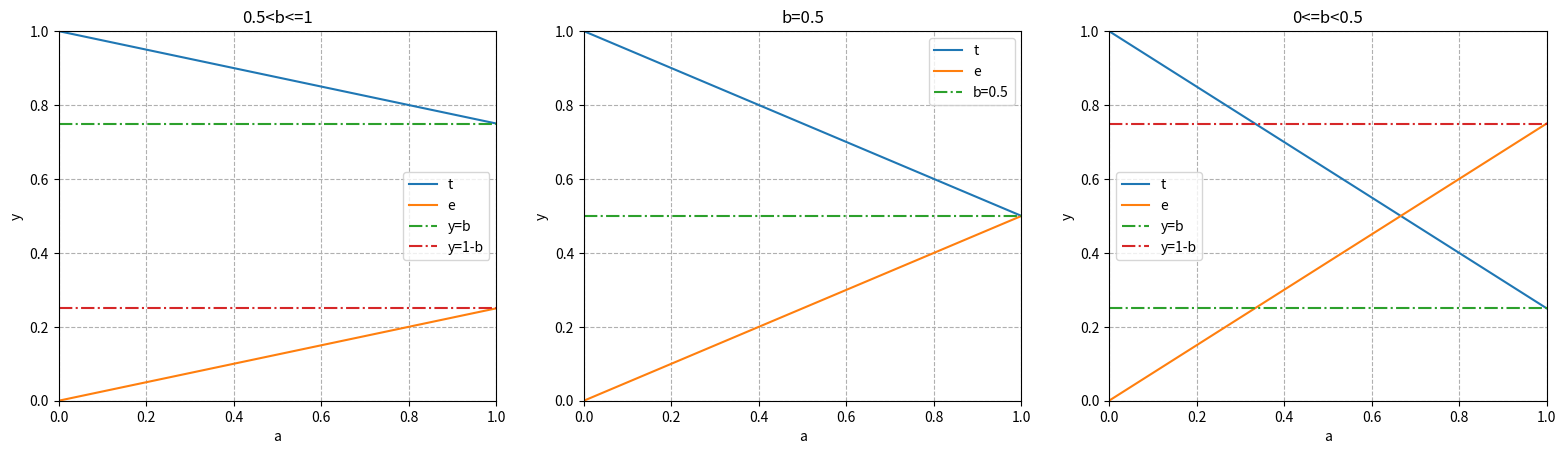

Generate this figure with matplotlib:
import os
import numpy as np
import matplotlib.pyplot as plt
import matplotlib.style as mplstyle

mplstyle.use('fast')


def save_plt(save_name, file_types=None):
    if file_types is None:
        file_types = ['.svg', '.jpg']
    save_dir = save_name[:save_name.rfind('/')]
    if not os.path.exists(save_dir):
        os.makedirs(save_dir)
    for t in file_types:
        plt.savefig(save_name[:-4] + t)


def line_plot(ax, x, ys, labels=None, styles=None, param_dict=None):
    """
    A helper function to make a line graph

    Parameters
    ----------
    ax : Axes
        The axes to draw to

    x : array
       The x data

    ys : array
       The y data

    labels : list
       The ys labels

    param_dict : dict
       Dictionary of kwargs to pass to ax.plot

    Returns
    -------
    out : list
        list of artists added
    """
    for i, y in enumerate(ys):
        if labels is not None and styles is not None:
            ax.plot(x, y, label=labels[i], linestyle=styles[i])
        else:
            ax.plot(x, y)
    if param_dict is not None:
        ax.set_xlabel(param_dict['xlabel'])  # Add an x-label to the axes.
        ax.set_ylabel(param_dict['ylabel'])  # Add a y-label to the axes.
        ax.set_title(param_dict['title'])  # Add a title to the axes.
    ax.legend()  # Add a legend
    return ax


def make_figures():
    # make Figure 3
    fig = plt.figure(figsize=(6.4 * 3, 4.8))
    axes = [fig.add_subplot(1, 3, i) for i in range(1, 4)]
    a = np.linspace(0, 1, 101)
    bs = [0.75, 0.50, 0.25]
    titles = ['0.5<b<=1', 'b=0.5', '0<=b<0.5']
    for ax, b, title in zip(axes, bs, titles):
        t = 1 - (1 - b) * a
        e = (1 - b) * a
        y_eq_b = np.linspace(b, b, len(a))
        y_eq_1_minus_b = np.linspace(1 - b, 1 - b, len(a))
        intersect = (1 / (2 * (1 - b)), 1 / 2)
        if b == 0.5:
            x, ys = a, [t, e, y_eq_b]
            labels, ax_text = ['t', 'e', 'b=0.5'], {'xlabel': 'a', 'ylabel': 'y', 'title': title}
            styles = [None, None, '-.']
        else:
            x, ys = a, [t, e, y_eq_b, y_eq_1_minus_b]
            labels, ax_text = ['t', 'e', 'y=b', 'y=1-b'], {'xlabel': 'a', 'ylabel': 'y', 'title': title}
            styles = [None, None, '-.', '-.']
        line_plot(ax, x, ys, labels, styles, ax_text)
        ax.set_xlim(0, 1)
        ax.set_ylim(0, 1)
        ax.grid(linestyle='--')
    save_plt('./figures/Figure_3.Detection_efficiency_on_a.jpg')
    plt.show()


if __name__ == "__main__":
    make_figures()
